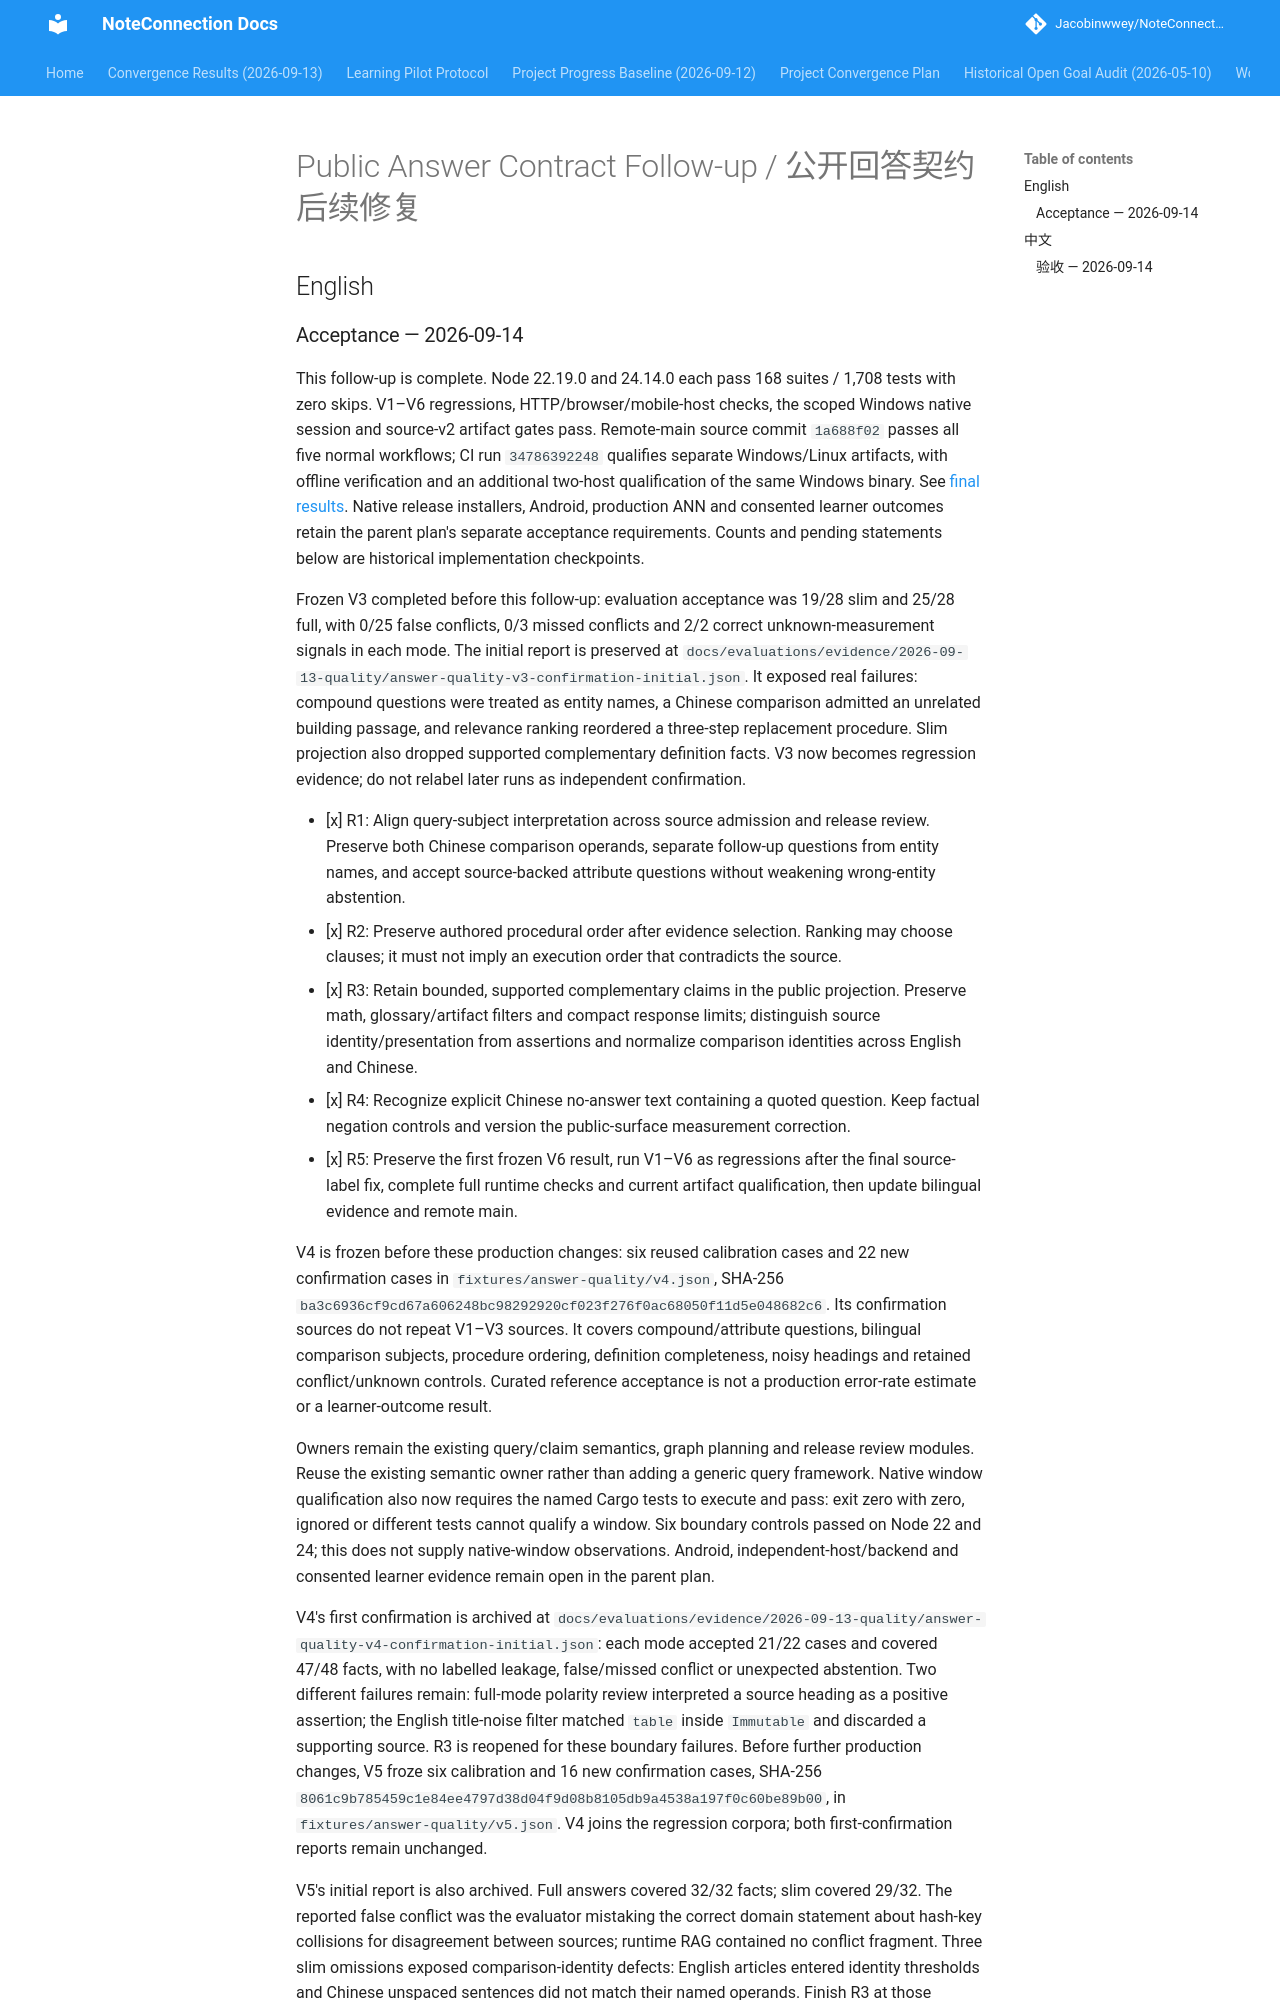

repository: Jacobinwwey/NoteConnection · page: plans/2026-09-13-003-fix-public-answer-contract-plan/index.html · generator: mkdocs

---
title: "fix: Preserve query subjects, complementary evidence and procedural order"
date: 2026-09-13
status: completed
updated: 2026-09-14
parent: docs/plans/2026-09-13-002-fix-public-evidence-quality-plan.md
source_revision: 9428f6281665c57e8a07eacb267089371c46c3e4
---

# Public Answer Contract Follow-up / 公开回答契约后续修复

## English
